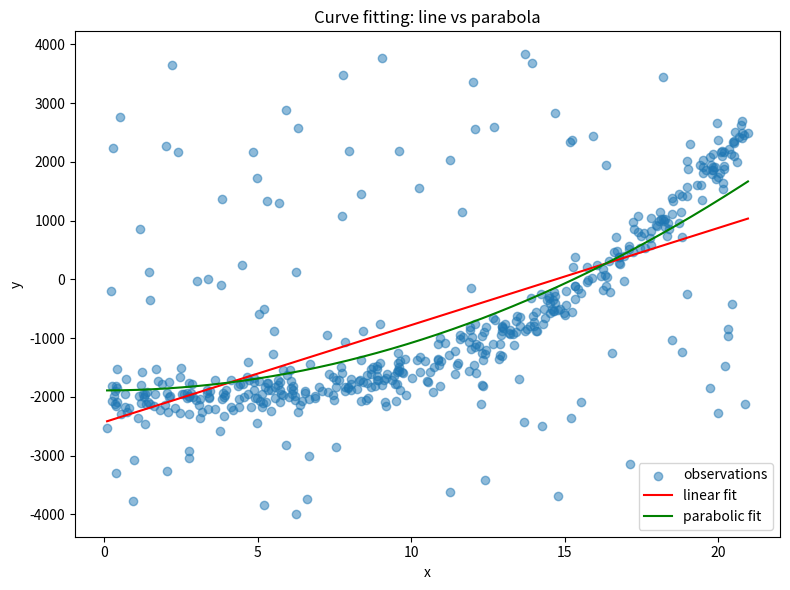

Recreate this plot in Python. (Note: this script raises an exception after producing the figure.)
#Keerthi Kesavan - 252431 INS (4th semester)
#Exercise 03: Fitting curves


import numpy as np
import matplotlib.pyplot as plt
from scipy.optimize import curve_fit

#the function given to us to generate the data
def MakeObservations(N):       # N number of data pairs

    Nrange = 20;               # set scale

    SigmaY = 200;

    X  = np.random.uniform(0,Nrange+1,N);      # uniformly distributed between 0 and 20

    Ymax = 0.5 * Nrange**3;                    

    MuY = 0.5 * X**3 - 0.5 * Ymax             

    Y  = np.random.normal(MuY, SigmaY );       # binomially distributed around mean R1

    Noutlier = np.floor(N/5).astype(int)       #  add 20% outliers

    ix = np.random.permutation( np.arange(0,N));

    Y[ ix[0:Noutlier] ] = np.random.uniform(low=-Ymax, high=Ymax, size=Noutlier)

    return X, Y;

#step 1: generate the data
np.random.seed(0) #so results are reproducible when you re-run it
N = 500
x_i, y_i = MakeObservations(N)

#step 2: define the two model functions
def linear_model(x, a, b):
    return x * b + a

def parabolic_model(x, a, b):
    return x**2 * b + a

#step 3: fit both models
popt1, pcov1 = curve_fit(linear_model, x_i, y_i)
popt2, pcov2 = curve_fit(parabolic_model, x_i, y_i)

a1, b1 = popt1
a2, b2 = popt2

#step 4: standard deviation of the parameter estimates
#the diagonal of the covariance matrix holds the variances of a and b, so sqrt gives std
perr1 = np.sqrt(np.diag(pcov1))
perr2 = np.sqrt(np.diag(pcov2))

print("Linear model:   a = {:.3f} +/- {:.3f}, b = {:.3f} +/- {:.3f}".format(a1, perr1[0], b1, perr1[1]))
print("Parabolic model: a = {:.3f} +/- {:.3f}, b = {:.3f} +/- {:.3f}".format(a2, perr2[0], b2, perr2[1]))

#step 5: predictions from each model
y_pred_linear = linear_model(x_i, a1, b1)
y_pred_parabolic = parabolic_model(x_i, a2, b2)

#step 6: standard deviation of observations from model predictions (residual std)
resid_linear = y_i - y_pred_linear
resid_parabolic = y_i - y_pred_parabolic

std_linear = np.std(resid_linear, ddof=2)      #ddof=2 because we estimated 2 parameters (a,b)
std_parabolic = np.std(resid_parabolic, ddof=2)

print("Std of residuals, linear model:    {:.3f}".format(std_linear))
print("Std of residuals, parabolic model: {:.3f}".format(std_parabolic))

#step 7: total, explained, residual variation
y_mean = np.mean(y_i)
SS_total = np.sum((y_i - y_mean)**2)

SS_resid_linear = np.sum(resid_linear**2)
SS_explained_linear = SS_total - SS_resid_linear

SS_resid_parabolic = np.sum(resid_parabolic**2)
SS_explained_parabolic = SS_total - SS_resid_parabolic

ratio_linear = SS_explained_linear / SS_resid_linear
ratio_parabolic = SS_explained_parabolic / SS_resid_parabolic

print("\nTotal variation (SS_total): {:.1f}".format(SS_total))
print("Linear    - explained: {:.1f}, residual: {:.1f}, ratio: {:.3f}".format(SS_explained_linear, SS_resid_linear, ratio_linear))
print("Parabolic - explained: {:.1f}, residual: {:.1f}, ratio: {:.3f}".format(SS_explained_parabolic, SS_resid_parabolic, ratio_parabolic))

#step 8: plot
x_smooth = np.linspace(np.min(x_i), np.max(x_i), 300)

plt.figure(figsize=(8,6))
plt.scatter(x_i, y_i, alpha=0.5, label='observations')
plt.plot(x_smooth, linear_model(x_smooth, a1, b1), 'r-', label='linear fit')
plt.plot(x_smooth, parabolic_model(x_smooth, a2, b2), 'g-', label='parabolic fit')
plt.xlabel('x')
plt.ylabel('y')
plt.title('Curve fitting: line vs parabola')
plt.legend()
plt.tight_layout()
plt.savefig('/Users/keerthikesavan/Desktop/Course_Modules/Stats/Exercises_Solved_Stats/Exercise3_CurveFittingN500_plot2.png', dpi=120)
print("\nplot saved")

"""
For N=200
Linear model:   a = -2030.398 +/- 202.189, b = 135.165 +/- 16.734
Parabolic model: a = -1643.736 +/- 144.858, b = 7.081 +/- 0.747
Std of residuals, linear model:    1410.963
Std of residuals, parabolic model: 1349.105

Total variation (SS_total): 524070460.0
Linear    - explained: 129888692.5, residual: 394181767.5, ratio: 0.330
Parabolic - explained: 163693900.8, residual: 360376559.2, ratio: 0.454
"""

""" 
For N=30
Linear model:   a = -2615.530 +/- 520.860, b = 195.481 +/- 38.446
Parabolic model: a = -1868.991 +/- 379.850, b = 8.930 +/- 1.682
Std of residuals, linear model:    1238.965
Std of residuals, parabolic model: 1212.799

Total variation (SS_total): 82665871.9
Linear    - explained: 39684917.9, residual: 42980953.9, ratio: 0.923
Parabolic - explained: 41481197.7, residual: 41184674.2, ratio: 1.007

For N=500
Linear model:   a = -2433.088 +/- 109.960, b = 165.257 +/- 9.094
Parabolic model: a = -1891.887 +/- 78.120, b = 8.085 +/- 0.394
Std of residuals, linear model:    1244.579
Std of residuals, parabolic model: 1181.009

Total variation (SS_total): 1282952556.7
Linear    - explained: 511561866.5, residual: 771390690.2, ratio: 0.663
Parabolic - explained: 588350686.6, residual: 694601870.2, ratio: 0.847
"""
